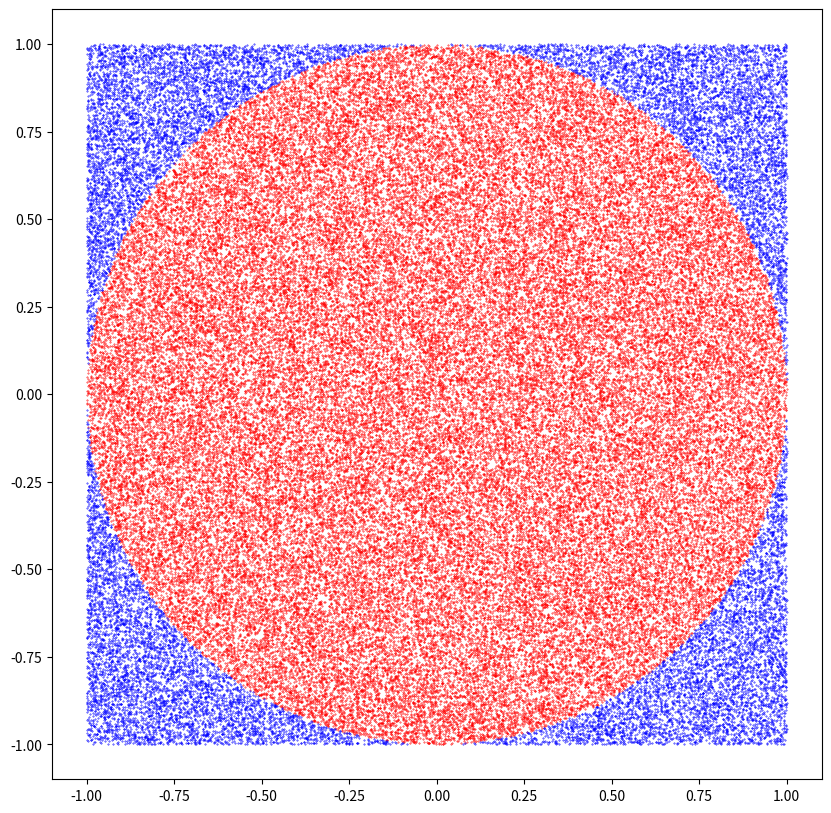

Reproduce this figure in Python.
"""mc_circle_prng.ipynb"""

# Cell 01

from matplotlib.patches import Rectangle

# ((x, y) anchor point, width, height)
bbox = Rectangle((-1, -1), 2, 2).get_bbox()
print(bbox)

total_dots = 320 * 320  # 102_400
print(f"{total_dots = :,}")

# Cell 02

import numpy as np
import pandas as pd

rng = np.random.default_rng(seed=2020)

x = (1 - rng.random(total_dots)) * bbox.width + bbox.x0
y = (1 - rng.random(total_dots)) * bbox.height + bbox.y0

pd.DataFrame({"x": x[:5], "y": y[:5]})

# Cell 03

d = x**2 + y**2

pd.DataFrame({"x": x[:5], "y": y[:5], "d": d[:5]})

# Cell 04

x_in = x[d <= 1.0]  # On or inside the circle
y_in = y[d <= 1.0]
x_out = x[d > 1.0]  # Outside the circle
y_out = y[d > 1.0]

pd.DataFrame(
    {"x_in": x_in[:5], "y_in": y_in[:5], "x_out": x_out[:5], "y_out": y_out[:5]}
)

# Cell 05

import matplotlib.pyplot as plt

plt.figure(figsize=(10, 10))
plt.scatter(x_in, y_in, color="red", marker=".", s=0.5)
plt.scatter(x_out, y_out, color="blue", marker=".", s=0.5)
plt.gca().set_aspect("equal")
plt.show()

# Cell 06

act = np.pi
est = (bbox.width * bbox.height) * np.count_nonzero(d <= 1.0) / total_dots
err = np.abs((est - act) / act)

print(f"dots = {total_dots:,}")
print(f"act = {act:.6f}")
print(f"est = {est:.6f}")
print(f"err = {err:.5%}")